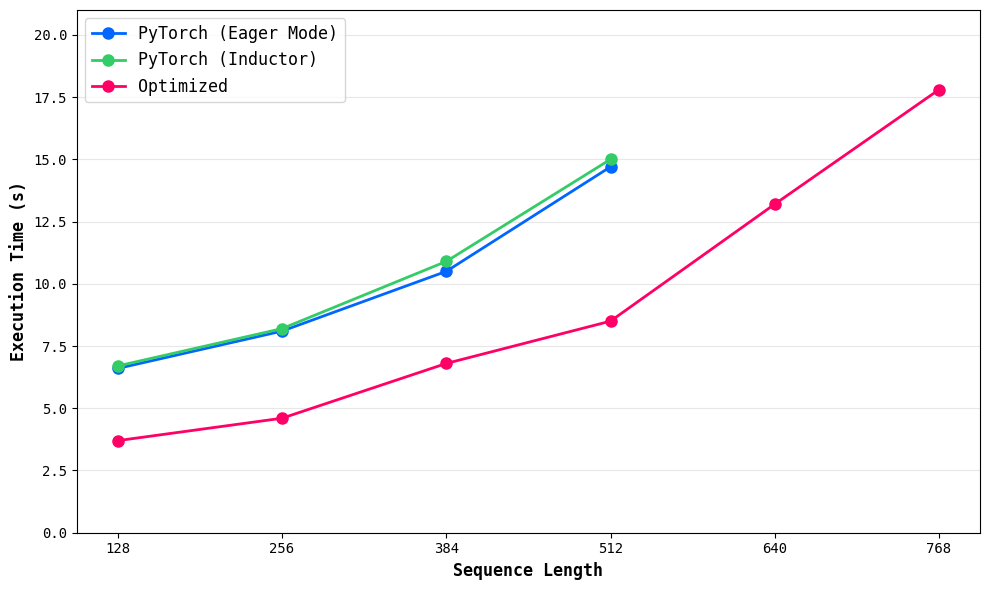

Reproduce this figure in Python.
import matplotlib.pyplot as plt

plt.rcParams["font.family"] = "Monospace"

# 1. 데이터 설정 (시각적 근사치) [cite: 14-20]
x = [128, 256, 384, 512, 640, 768]

# 각 모델별 실행 시간 (s) 추정 데이터 [cite: 1, 4, 6]
y_eager = [6.6, 8.1, 10.5, 14.7, None, None]  # PyTorch (Eager Mode)
y_inductor = [6.7, 8.2, 10.9, 15.0, None, None]  # PyTorch (Inductor)
# y_optimized = [3.7, 4.6, 7.3, 8.5, 13.2, 17.8]  # MegaFold
y_optimized = [3.7, 4.6, 6.8, 8.5, 13.2, 17.8]  # MegaFold

# 2. 그래프 스타일 설정
plt.figure(figsize=(10, 6))
plt.grid(True, axis="y", linestyle="-", alpha=0.3)  # 가로 그리드 설정

# 3. 각 라인 그리기
plt.plot(
    x[:4],
    y_eager[:4],
    marker="o",
    markersize=8,
    linewidth=2,
    label="PyTorch (Eager Mode)",
    color="#0066FF",
)
plt.plot(
    x[:4],
    y_inductor[:4],
    marker="o",
    markersize=8,
    linewidth=2,
    label="PyTorch (Inductor)",
    color="#33CC66",
)
plt.plot(
    x,
    y_optimized,
    marker="o",
    markersize=8,
    linewidth=2,
    label="Optimized",
    color="#FF0066",
)

# 4. 빨간색 X 마커 추가 (Out of Memory 또는 실패 지점 표현)
# plt.scatter([640, 768], [0.3, 0.3], marker="x", color="red", s=100, linewidths=3)

# 5. 축 및 레이블 설정 [cite: 1, 20]
plt.xlabel("Sequence Length", fontsize=12, fontweight="bold")
plt.ylabel("Execution Time (s)", fontsize=12, fontweight="bold")
plt.xticks(x)
plt.yticks([0.0, 2.5, 5.0, 7.5, 10.0, 12.5, 15.0, 17.5, 20.0])
plt.ylim(0, 21)

# 6. 범례 및 레이아웃
plt.legend(loc="upper left", fontsize=12)
plt.tight_layout()

# 7. 결과 출력
plt.savefig("speed.svg", dpi=300, bbox_inches="tight")
